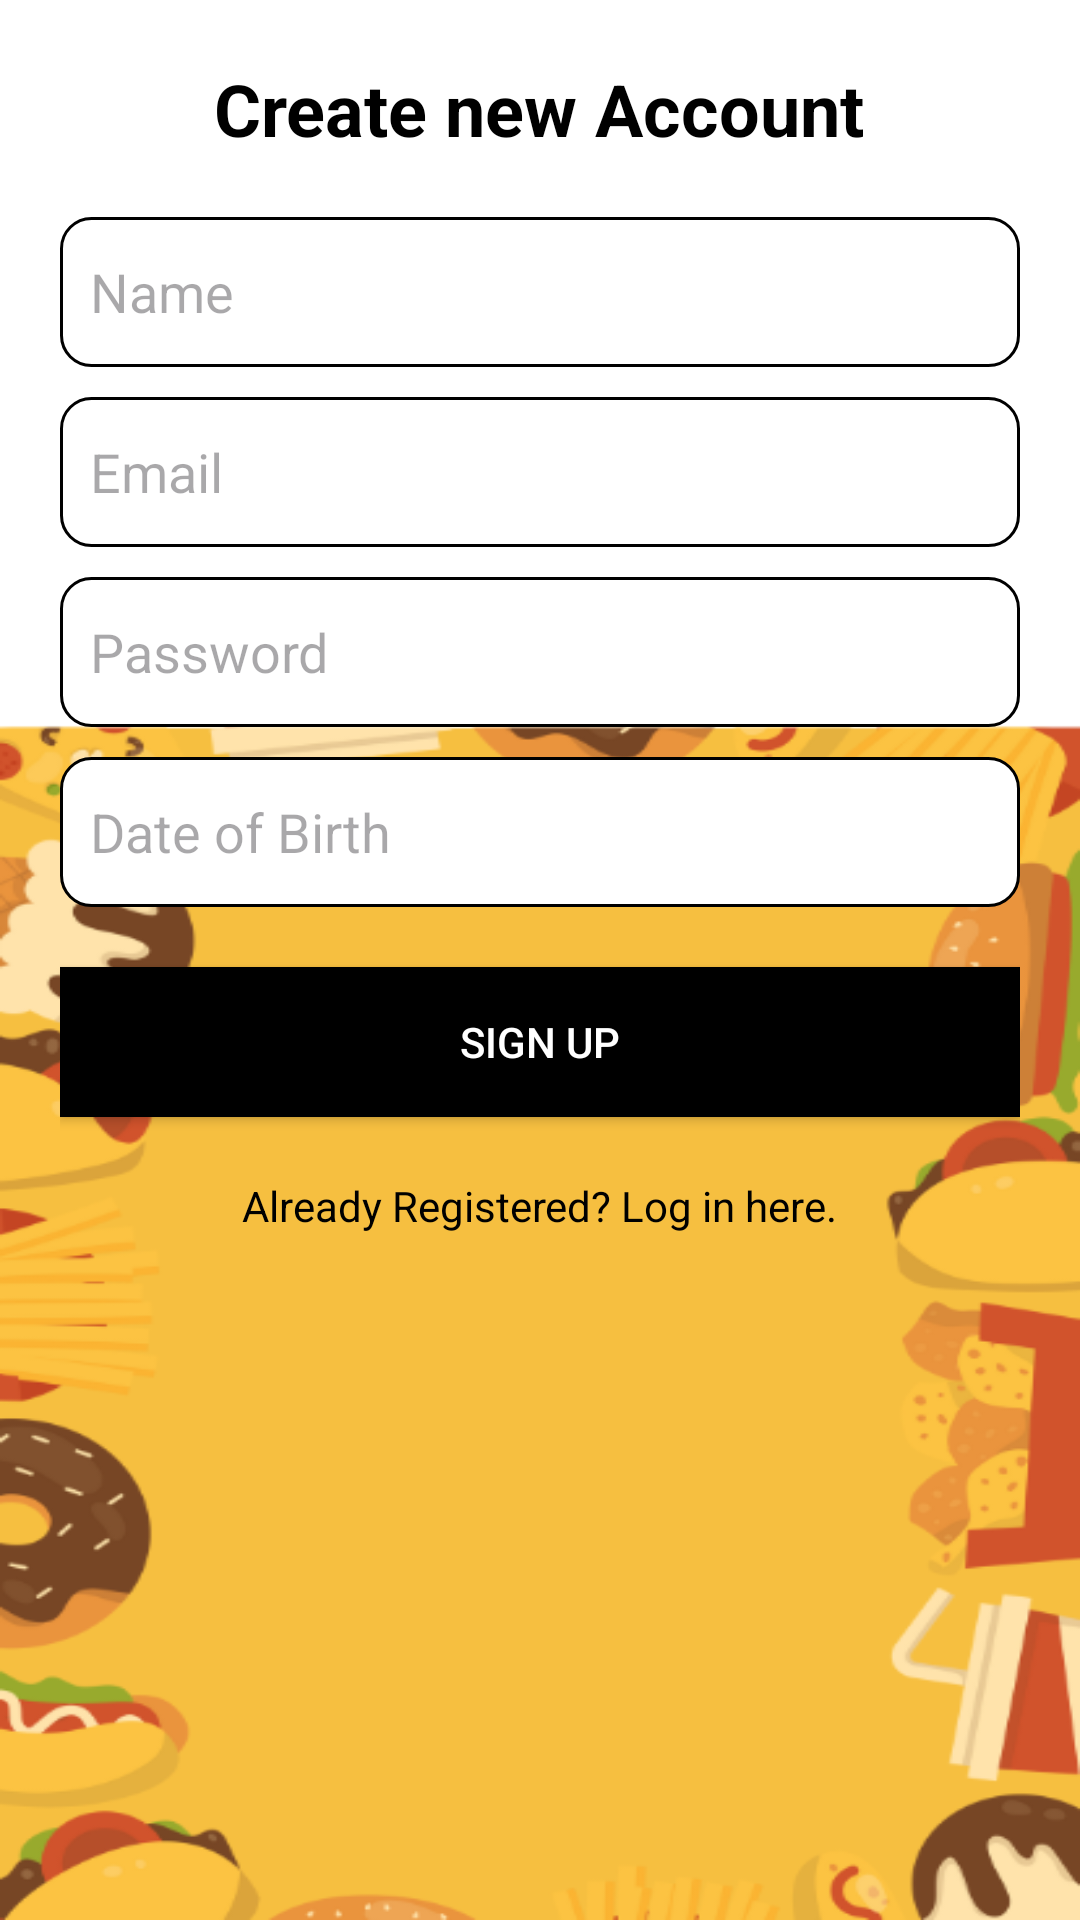

Layout XML and referenced resources for this Android screen:
<!-- AndroidManifest.xml: application theme Theme.HungerFree4 -->
<!-- res/layout/activity_signup.xml -->
<?xml version="1.0" encoding="utf-8"?>
<LinearLayout xmlns:android="http://schemas.android.com/apk/res/android"
    android:layout_width="match_parent"
    android:layout_height="match_parent"
    android:background="@drawable/sign"
    android:padding="20dp"
    android:layout_gravity="center_vertical"
    android:orientation="vertical">

    <TextView
        android:id="@+id/title"
        android:layout_width="wrap_content"
        android:layout_height="wrap_content"
        android:text="Create new Account"
        android:textSize="24sp"
        android:textStyle="bold"
        android:textColor="@android:color/black"

        android:layout_gravity="center_horizontal"/>



    <EditText
        android:id="@+id/name"
        android:layout_width="match_parent"
        android:layout_height="50dp"
        android:background="@drawable/edit_text_background"
        android:hint="Name"
        android:padding="10dp"
        android:layout_marginTop="20dp"/>

    <EditText
        android:id="@+id/email"
        android:layout_width="match_parent"
        android:layout_height="50dp"
        android:hint="Email"
        android:background="@drawable/edit_text_background"
        android:padding="10dp"
        android:inputType="textEmailAddress"
        android:layout_marginTop="10dp"/>

    <EditText
        android:id="@+id/password"
        android:layout_width="match_parent"
        android:layout_height="50dp"
        android:hint="Password"
        android:background="@drawable/edit_text_background"
        android:padding="10dp"
        android:inputType="textPassword"
        android:layout_marginTop="10dp"/>

    <EditText
        android:id="@+id/dob"
        android:layout_width="match_parent"
        android:layout_height="50dp"
        android:hint="Date of Birth"
        android:background="@drawable/edit_text_background"
        android:padding="10dp"
        android:inputType="text"
        android:layout_marginTop="10dp"/>

    <Button
        android:id="@+id/signup"
        android:layout_width="match_parent"
        android:layout_height="50dp"
        android:layout_marginTop="20dp"
        android:background="@android:color/black"
        android:text="Sign up"
        android:textColor="@android:color/white" />


    <TextView
        android:id="@+id/subtitle"
        android:layout_width="wrap_content"
        android:layout_height="wrap_content"
        android:text="Already Registered? Log in here."
        android:textSize="14sp"
        android:textColor="@android:color/black"
        android:layout_gravity="center_horizontal"
        android:layout_marginTop="20dp"/>

</LinearLayout>
<!-- resources referenced by this layout -->
<resources>
  <!-- drawable edit_text_background (drawable) -->
  <?xml version="1.0" encoding="utf-8"?>
  <shape xmlns:android="http://schemas.android.com/apk/res/android"
      android:shape="rectangle">
  
      <corners android:radius="10dp"/>
      <solid android:color="@color/white"/>
      <stroke android:width="1dp" android:color="@color/black"/>
  
  </shape>
  <!-- drawable sign: png bitmap (drawable, 72596 bytes) -->
  <style name="Theme.HungerFree4" parent="Base.Theme.HungerFree4" />
  <style name="Base.Theme.HungerFree4" parent="Theme.Material3.DayNight.NoActionBar">
          
          
      </style>
  <!-- not gathered from this repository: default colours our renderer supplied (Android Studio template values) -->
  <color name="black">#FF000000</color>
  <color name="white">#FFFFFFFF</color>
</resources>
